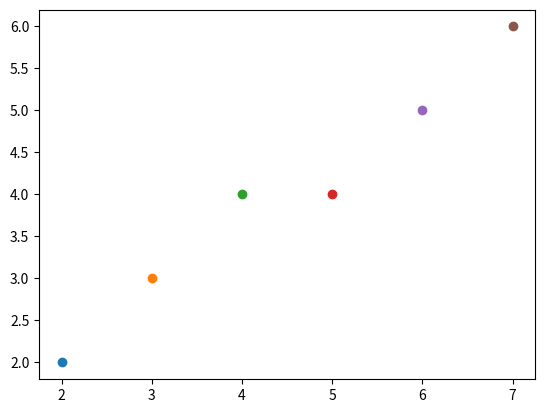

Source code (Python):
import matplotlib.pyplot as plt


def dda(x1, y1, x2, y2, log=0):
    step = abs(x2 - x1)
    if abs(y2 - y1) > step:
        step = abs(y2 - y1)

    xinc = (x2 - x1) / step
    yinc = (y2 - y1) / step
    x = x1
    y = y1

    while x <= x2:
        plt.scatter(round(x), round(y))
        if log:
            print(f"x = {x}, y= {y}, round(y) = {round(y)}")
        x = x + xinc
        y = y + yinc


if __name__ == '__main__':
    dda(2, 2, 7, 6, 1)
    plt.show()
